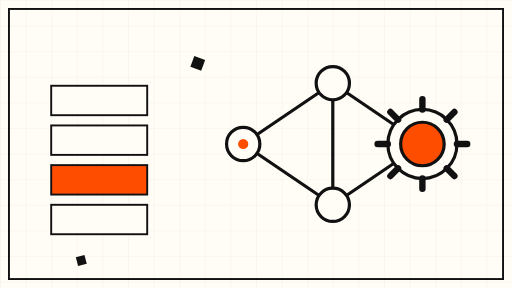
t = 0.00 s
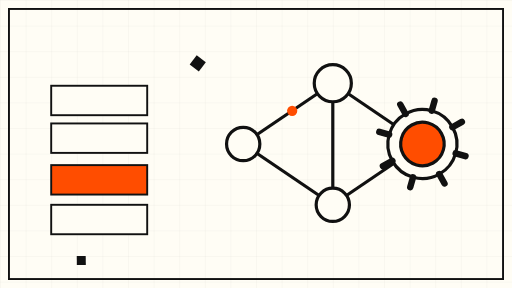
t = 1.75 s
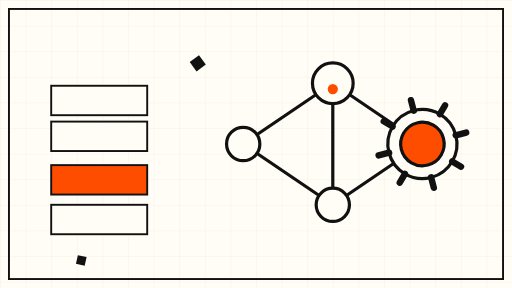
t = 3.38 s
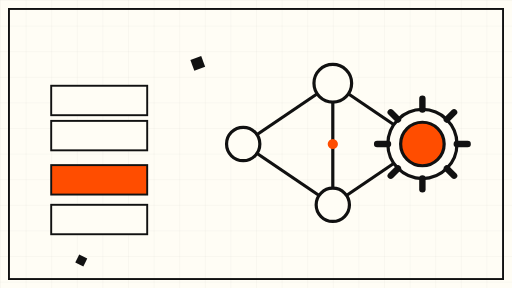
t = 5.00 s
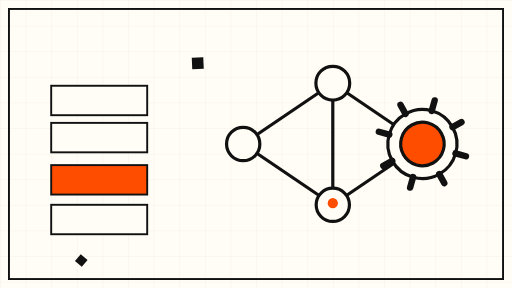
t = 6.75 s
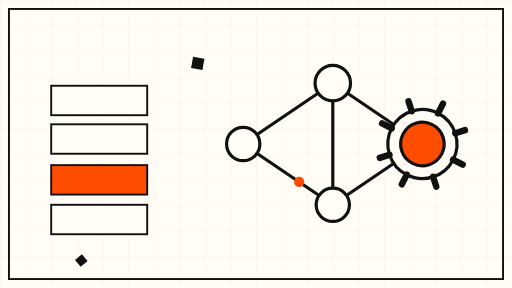
t = 8.00 s

The animated SVG that drew these frames (rendered in a browser with its animation timeline set to each time). Animation: 8 SMIL elements (animate=4,animateMotion=1,animateTransform=3); frames cover the first 8.00 s, repeats indefinitely.

<svg xmlns="http://www.w3.org/2000/svg" viewBox="0 0 800 450" role="img" aria-label="Abstract animated node graph with a rotating gear">
  <defs>
    <pattern id="grid" width="40" height="40" patternUnits="userSpaceOnUse">
      <path d="M40 0H0V40" fill="none" stroke="#111" stroke-width="0.6" opacity="0.14"/>
    </pattern>
  </defs>
  <rect x="0" y="0" width="800" height="450" fill="#FFFDF5"/>
  <rect x="0" y="0" width="800" height="450" fill="url(#grid)"/>
  <rect x="14" y="14" width="772" height="422" fill="none" stroke="#111" stroke-width="3"/>

  <!-- release blocks ascending (left) -->
  <g stroke="#111" stroke-width="3">
    <rect x="80" y="320" width="150" height="46" fill="#FFFDF5"/>
    <rect x="80" y="258" width="150" height="46" fill="#FF4D00"/>
    <rect x="80" y="196" width="150" height="46" fill="#FFFDF5">
      <animate attributeName="y" values="196;188;196" dur="9s" repeatCount="indefinite"/>
    </rect>
    <rect x="80" y="134" width="150" height="46" fill="#FFFDF5"/>
  </g>

  <!-- animated node graph (right) -->
  <g stroke="#111" stroke-width="5" fill="none">
    <line x1="380" y1="225" x2="520" y2="130"/>
    <line x1="380" y1="225" x2="520" y2="320"/>
    <line x1="520" y1="130" x2="660" y2="225">
      <animate attributeName="stroke-dashoffset" from="40" to="0" dur="8s" repeatCount="indefinite"/>
    </line>
    <line x1="520" y1="320" x2="660" y2="225"/>
    <line x1="520" y1="130" x2="520" y2="320"/>
  </g>
  <g stroke="#111" stroke-width="5">
    <circle cx="380" cy="225" r="26" fill="#FFFDF5"/>
    <circle cx="520" cy="130" r="26" fill="#FFFDF5">
      <animate attributeName="r" values="26;32;26" dur="7s" repeatCount="indefinite"/>
    </circle>
    <circle cx="520" cy="320" r="26" fill="#FFFDF5"/>
    <circle cx="660" cy="225" r="30" fill="#FF4D00">
      <animate attributeName="r" values="30;24;30" dur="6s" repeatCount="indefinite"/>
    </circle>
  </g>

  <!-- slow rotating gear (agent hub) -->
  <g transform="translate(660,225)">
    <g stroke="#111" stroke-width="5" fill="none">
      <animateTransform attributeName="transform" type="rotate" from="0" to="360" dur="40s" repeatCount="indefinite"/>
      <circle r="54" fill="#FFFDF5"/>
      <circle r="34" fill="#FF4D00"/>
      <g stroke-width="10" stroke-linecap="round">
        <line x1="0" y1="-54" x2="0" y2="-70"/>
        <line x1="0" y1="54" x2="0" y2="70"/>
        <line x1="-54" y1="0" x2="-70" y2="0"/>
        <line x1="54" y1="0" x2="70" y2="0"/>
        <line x1="-38" y1="-38" x2="-50" y2="-50"/>
        <line x1="38" y1="-38" x2="50" y2="-50"/>
        <line x1="-38" y1="38" x2="-50" y2="50"/>
        <line x1="38" y1="38" x2="50" y2="50"/>
      </g>
    </g>
  </g>

  <!-- drifting connector bolts -->
  <g fill="#111">
    <rect x="300" y="90" width="18" height="18" transform="rotate(20 309 99)">
      <animateTransform attributeName="transform" type="rotate" from="20 309 99" to="380 309 99" dur="36s" repeatCount="indefinite"/>
    </rect>
    <rect x="120" y="400" width="14" height="14" transform="rotate(-15 127 407)">
      <animateTransform attributeName="transform" type="rotate" from="-15 127 407" to="345 127 407" dur="44s" repeatCount="indefinite"/>
    </rect>
  </g>

  <!-- pulsing data dot travelling between nodes -->
  <circle cx="380" cy="225" r="8" fill="#FF4D00" stroke="none">
    <animateMotion dur="10s" repeatCount="indefinite" path="M0 0 L140 -95 L140 95 Z"/>
  </circle>
</svg>
